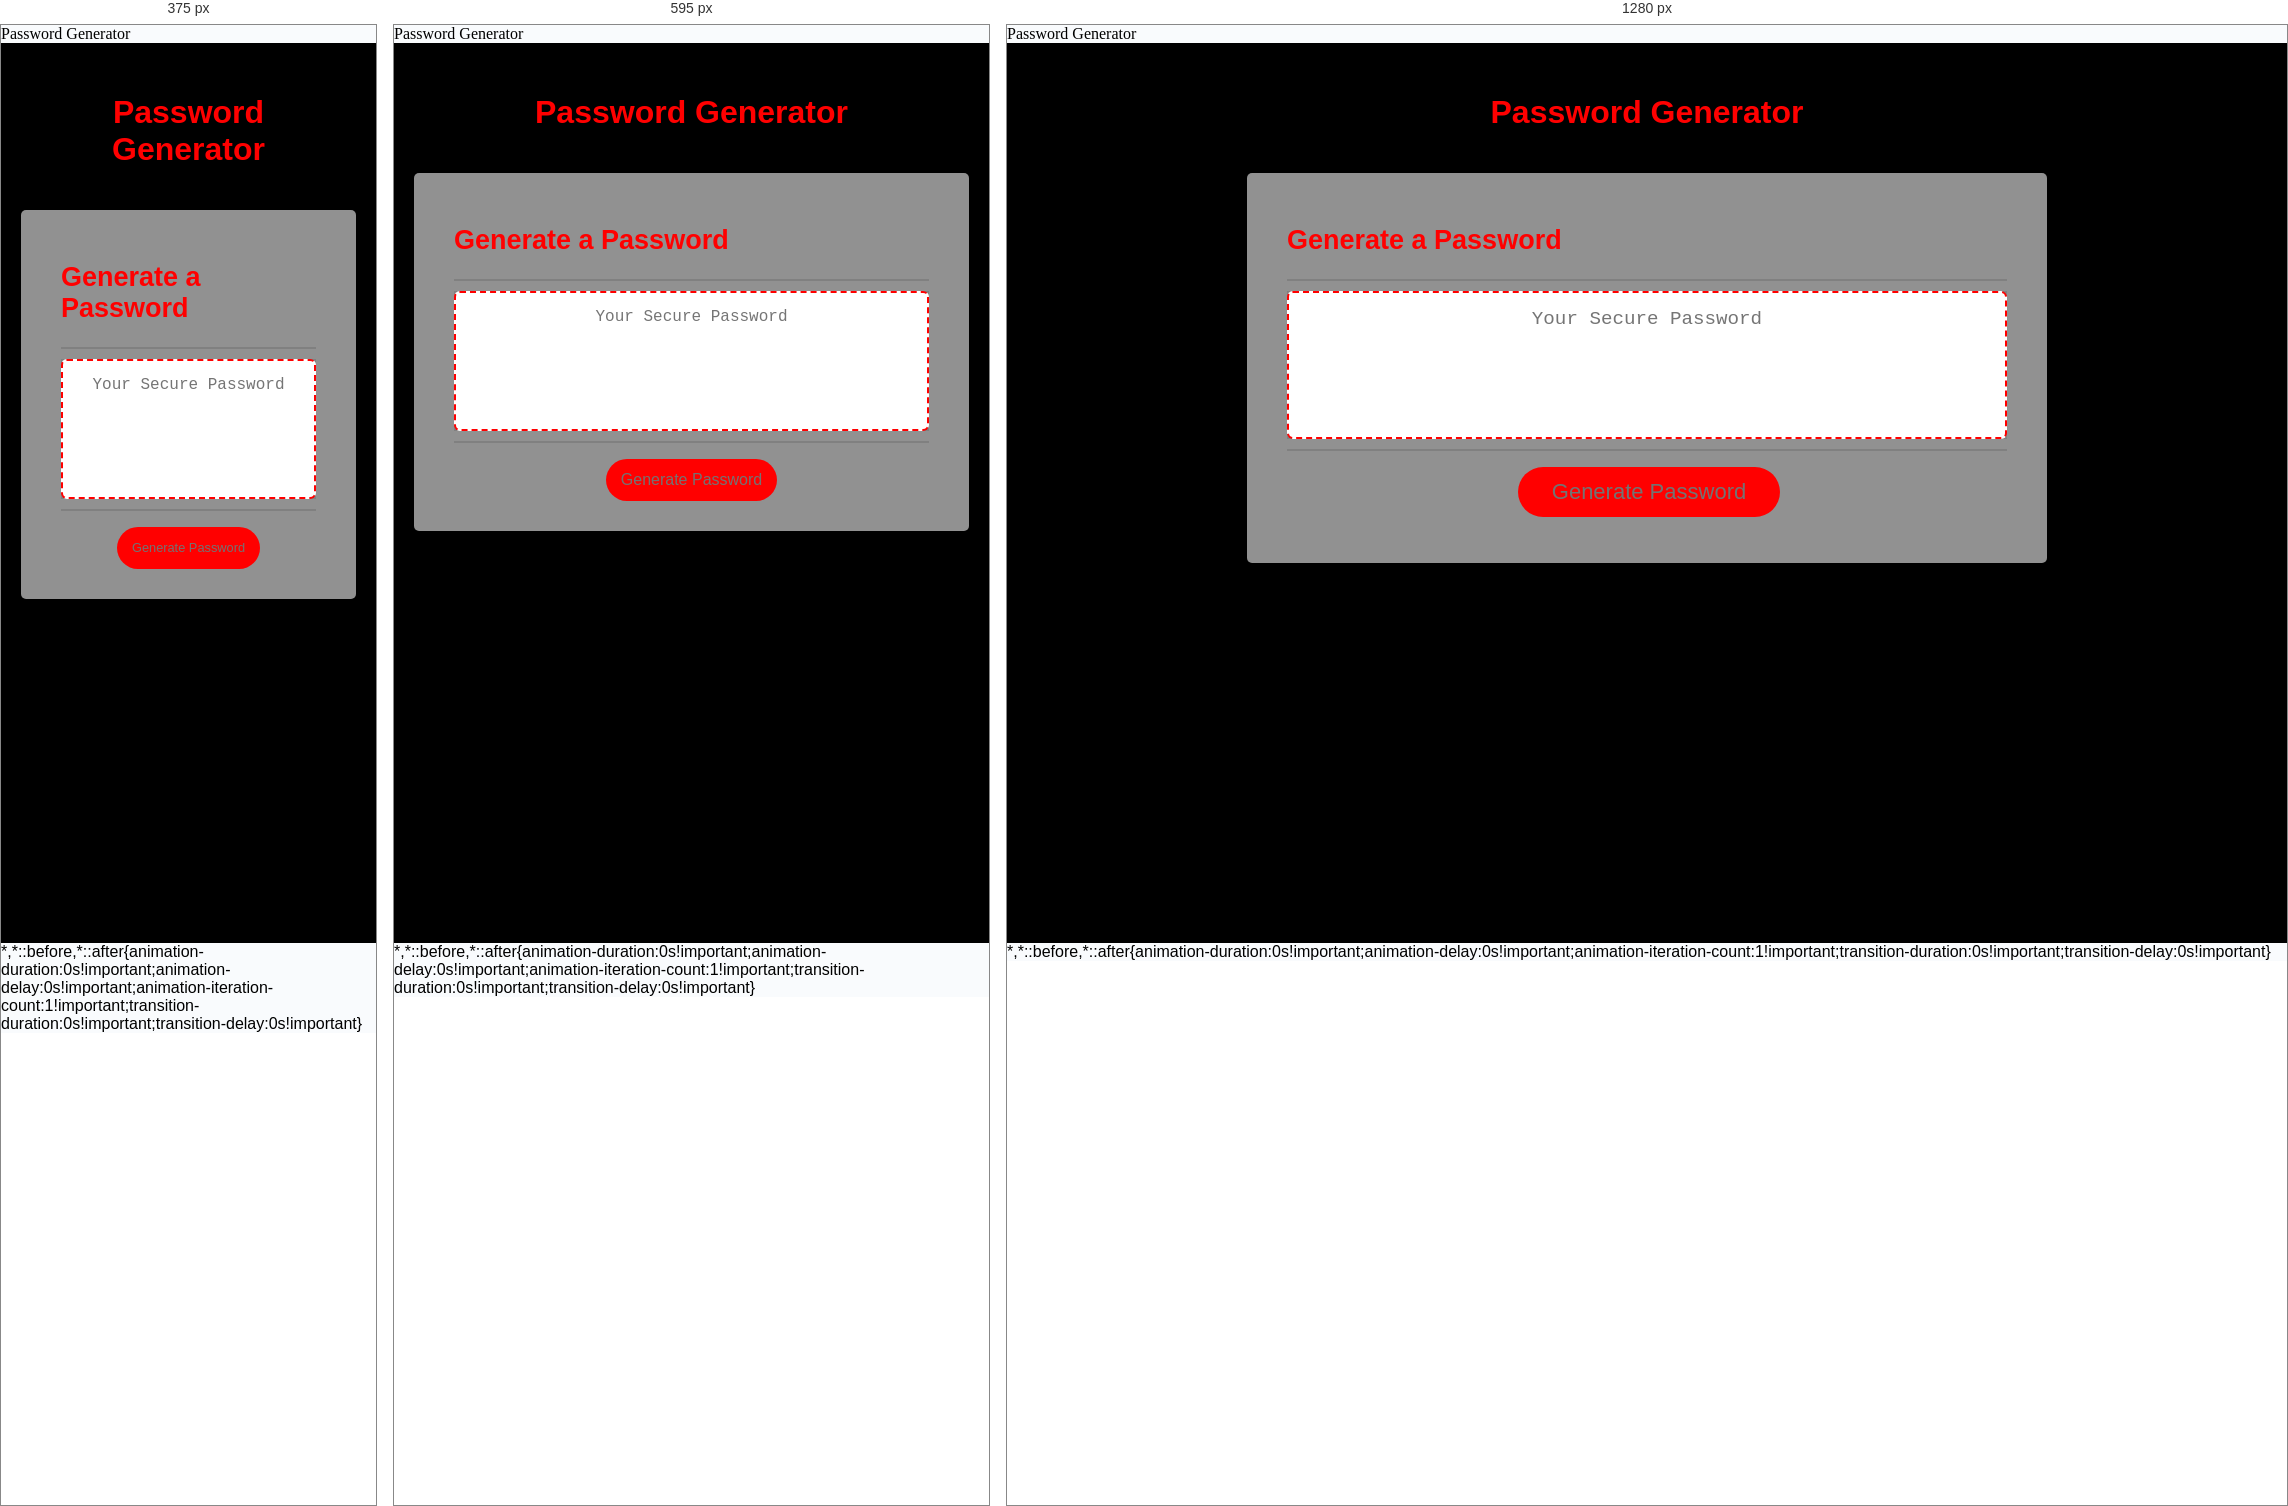
Rendered at 375 px, 595 px and 1280 px, left to right.

<!-- file: index.html -->
<!DOCTYPE html>
<html lang="en">
  <head>
    <meta charset="UTF-8" />
    <meta name="viewport" content="width=device-width, initial-scale=1.0" />
    <meta http-equiv="X-UA-Compatible" content="ie=edge" />
    <title>Password Generator</title>
    <link rel="stylesheet" href="./assets/style.css" />
  </head>

  <body>

    <div class="wrapper">
      <header>
        <h1>Password Generator</h1>
      </header>

      <div class="card">        
        <div class="card-header">          
          <h2>Generate a Password</h2>        
        </div>

        <div class="card-body">
          <textarea
            readonly
            id="password"
            placeholder="Your Secure Password"
            aria-label="Generated Password"
          ></textarea>
        </div>

        <div class="card-footer">
          <button id="generate" class="btn">Generate Password</button>
        </div>
      </div>
    </div>
    <script src="./assets/script.js"></script>
  </body>  
</html>


/* @media block from style.css */
@media (max-width: 690px) {
  .btn {
    font-size: 1rem;
    margin: 16px 0px 0px 0px;
    padding: 10px 15px;
  }

  #password {
    font-size: 1rem;
  }
}

/* @media block from style.css */
@media (max-width: 500px) {
  .btn {
    font-size: 0.8rem;
  }
}